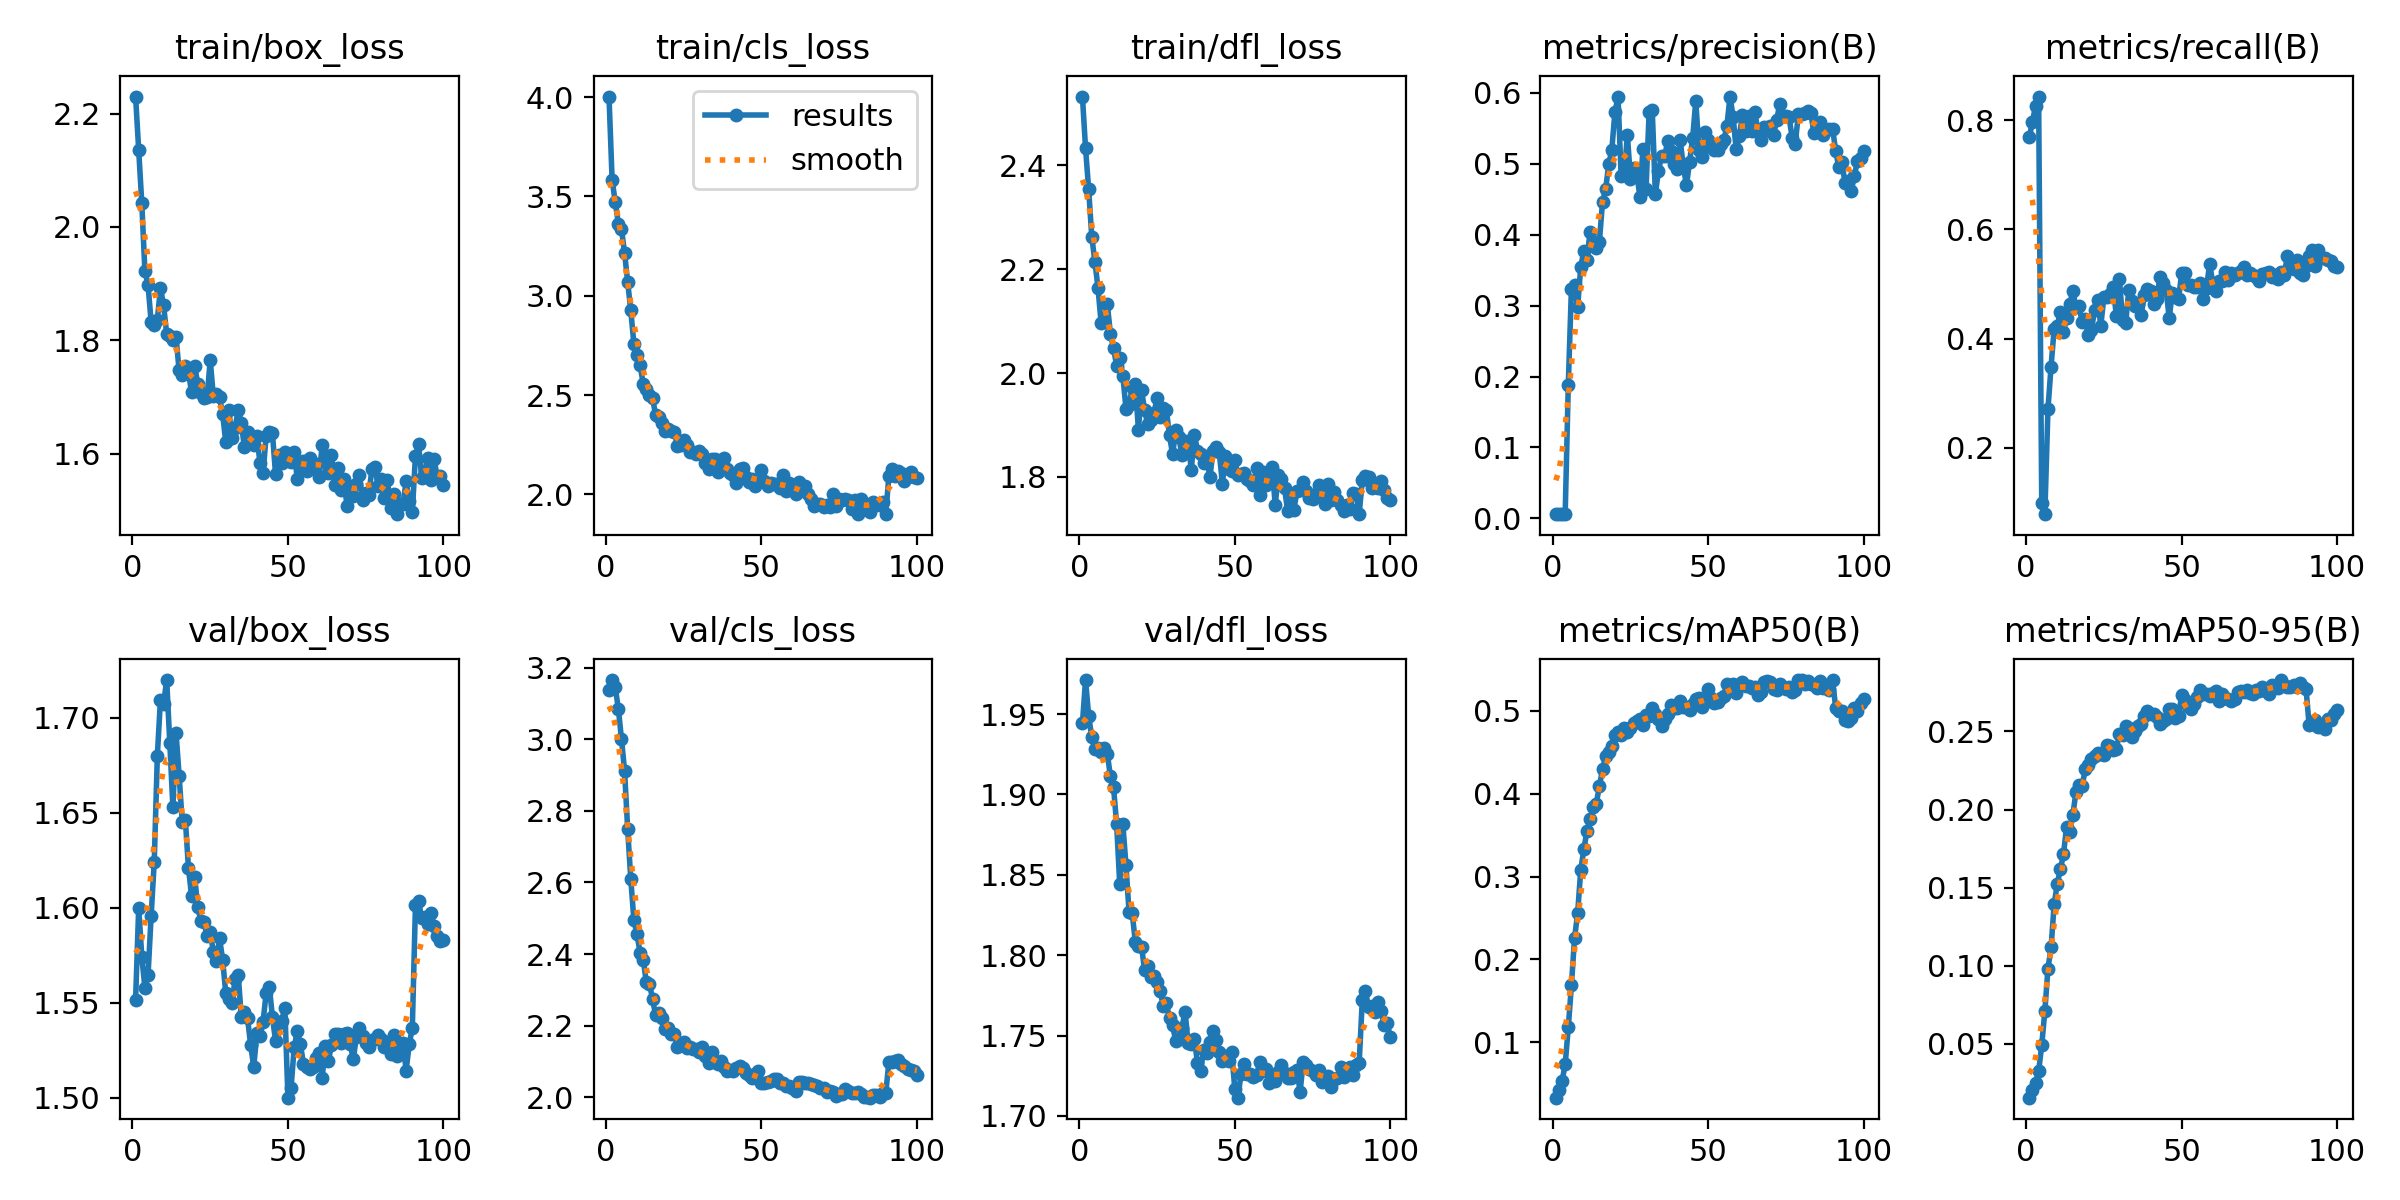

Data behind this chart, as committed beside it:
epoch, time, train/box_loss, train/cls_loss, train/dfl_loss, metrics/precision(B), metrics/recall(B), metrics/mAP50(B), metrics/mAP50-95(B), val/box_loss, val/cls_loss, val/dfl_loss, lr/pg0, lr/pg1, lr/pg2
1, 12.18, 2.23, 4.003, 2.533, 0.006, 0.7687, 0.03345, 0.01543, 1.551, 3.137, 1.944, 0.0671, 3.29317e-05, 3.29317e-05
2, 21.68, 2.136, 3.583, 2.433, 0.00622, 0.7972, 0.04231, 0.02003, 1.6, 3.166, 1.971, 0.0338, 6.56687e-05, 6.56687e-05
3, 31.27, 2.041, 3.473, 2.354, 0.00644, 0.8256, 0.05359, 0.02468, 1.574, 3.145, 1.949, 0.0004994, 9.78056e-05, 9.78056e-05
4, 40.67, 1.922, 3.364, 2.263, 0.00658, 0.8434, 0.07372, 0.03231, 1.558, 3.086, 1.936, 9.73e-05, 9.73e-05, 9.73e-05
5, 49.86, 1.898, 3.337, 2.215, 0.1887, 0.09964, 0.1181, 0.04898, 1.564, 3.001, 1.928, 9.64e-05, 9.64e-05, 9.64e-05
6, 62.02, 1.832, 3.217, 2.165, 0.3234, 0.07829, 0.1688, 0.0707, 1.596, 2.913, 1.929, 9.55e-05, 9.55e-05, 9.55e-05
7, 71.49, 1.827, 3.069, 2.097, 0.3288, 0.2702, 0.2255, 0.09803, 1.624, 2.749, 1.926, 9.46e-05, 9.46e-05, 9.46e-05
8, 80.92, 1.836, 2.926, 2.098, 0.2975, 0.3488, 0.2556, 0.1117, 1.68, 2.61, 1.929, 9.37e-05, 9.37e-05, 9.37e-05
9, 90.46, 1.892, 2.757, 2.133, 0.3543, 0.4179, 0.3079, 0.1392, 1.71, 2.495, 1.925, 9.28e-05, 9.28e-05, 9.28e-05
10, 99.7, 1.862, 2.702, 2.076, 0.3774, 0.4235, 0.3328, 0.1525, 1.707, 2.455, 1.911, 9.19e-05, 9.19e-05, 9.19e-05
11, 109.2, 1.811, 2.65, 2.048, 0.3647, 0.4495, 0.355, 0.1616, 1.72, 2.403, 1.905, 9.1e-05, 9.1e-05, 9.1e-05
12, 118.6, 1.808, 2.557, 2.014, 0.4034, 0.4128, 0.3689, 0.1715, 1.687, 2.385, 1.882, 9.01e-05, 9.01e-05, 9.01e-05
13, 128, 1.801, 2.532, 2.029, 0.3902, 0.4377, 0.3834, 0.189, 1.653, 2.321, 1.844, 8.92e-05, 8.92e-05, 8.92e-05
14, 137.1, 1.806, 2.499, 1.995, 0.3815, 0.4632, 0.388, 0.1853, 1.692, 2.317, 1.882, 8.83e-05, 8.83e-05, 8.83e-05
15, 146.3, 1.747, 2.486, 1.932, 0.39, 0.4868, 0.4088, 0.1965, 1.67, 2.275, 1.856, 8.74e-05, 8.74e-05, 8.74e-05
16, 155.5, 1.738, 2.398, 1.938, 0.4459, 0.4582, 0.4292, 0.2109, 1.645, 2.228, 1.827, 8.65e-05, 8.65e-05, 8.65e-05
17, 164.7, 1.754, 2.392, 1.973, 0.4637, 0.4591, 0.4453, 0.2157, 1.646, 2.235, 1.826, 8.56e-05, 8.56e-05, 8.56e-05
18, 173.9, 1.744, 2.361, 1.98, 0.4989, 0.4306, 0.4495, 0.2152, 1.621, 2.222, 1.808, 8.47e-05, 8.47e-05, 8.47e-05
19, 183, 1.708, 2.32, 1.891, 0.5199, 0.4354, 0.4575, 0.2256, 1.606, 2.191, 1.806, 8.38e-05, 8.38e-05, 8.38e-05
20, 194.2, 1.755, 2.329, 1.967, 0.573, 0.4057, 0.4711, 0.2283, 1.616, 2.194, 1.805, 8.29e-05, 8.29e-05, 8.29e-05
21, 203.3, 1.723, 2.321, 1.929, 0.5938, 0.4164, 0.4745, 0.2326, 1.6, 2.177, 1.791, 8.2e-05, 8.2e-05, 8.2e-05
22, 212.5, 1.707, 2.313, 1.901, 0.482, 0.452, 0.4706, 0.2341, 1.593, 2.176, 1.793, 8.11e-05, 8.11e-05, 8.11e-05
23, 222, 1.699, 2.245, 1.91, 0.484, 0.4706, 0.4793, 0.2364, 1.593, 2.141, 1.787, 8.02e-05, 8.02e-05, 8.02e-05
24, 231.2, 1.699, 2.25, 1.922, 0.5409, 0.4234, 0.4747, 0.2352, 1.585, 2.149, 1.787, 7.93e-05, 7.93e-05, 7.93e-05
25, 242.1, 1.765, 2.275, 1.953, 0.4782, 0.4769, 0.4787, 0.2349, 1.587, 2.154, 1.783, 7.84e-05, 7.84e-05, 7.84e-05
26, 251.2, 1.702, 2.249, 1.915, 0.4945, 0.4769, 0.4853, 0.241, 1.577, 2.139, 1.778, 7.75e-05, 7.75e-05, 7.75e-05
27, 260.4, 1.706, 2.213, 1.933, 0.4879, 0.4815, 0.4869, 0.2406, 1.572, 2.141, 1.768, 7.66e-05, 7.66e-05, 7.66e-05
28, 269.5, 1.699, 2.213, 1.928, 0.4536, 0.4947, 0.4903, 0.2382, 1.584, 2.135, 1.77, 7.57e-05, 7.57e-05, 7.57e-05
29, 278.6, 1.669, 2.205, 1.88, 0.5206, 0.4413, 0.4821, 0.2388, 1.573, 2.135, 1.761, 7.48e-05, 7.48e-05, 7.48e-05
30, 287.5, 1.621, 2.22, 1.843, 0.4643, 0.5089, 0.4948, 0.2485, 1.555, 2.125, 1.756, 7.39e-05, 7.39e-05, 7.39e-05
31, 296.8, 1.678, 2.202, 1.889, 0.5734, 0.4342, 0.4937, 0.248, 1.552, 2.139, 1.746, 7.3e-05, 7.3e-05, 7.3e-05
32, 306, 1.627, 2.156, 1.876, 0.5752, 0.4288, 0.5028, 0.2538, 1.55, 2.114, 1.748, 7.21e-05, 7.21e-05, 7.21e-05
33, 315.3, 1.645, 2.13, 1.842, 0.4573, 0.4887, 0.4953, 0.2522, 1.562, 2.096, 1.755, 7.12e-05, 7.12e-05, 7.12e-05
34, 324.6, 1.677, 2.177, 1.869, 0.4899, 0.4682, 0.4902, 0.2463, 1.565, 2.125, 1.765, 7.03e-05, 7.03e-05, 7.03e-05
35, 333.6, 1.654, 2.176, 1.868, 0.511, 0.4591, 0.4818, 0.25, 1.543, 2.097, 1.745, 6.94e-05, 6.94e-05, 6.94e-05
36, 342.7, 1.611, 2.112, 1.814, 0.5114, 0.4626, 0.4903, 0.2534, 1.545, 2.094, 1.745, 6.85e-05, 6.85e-05, 6.85e-05
37, 351.7, 1.638, 2.17, 1.881, 0.5315, 0.4441, 0.4963, 0.2547, 1.542, 2.102, 1.748, 6.76e-05, 6.76e-05, 6.76e-05
38, 360.9, 1.629, 2.182, 1.851, 0.5181, 0.4804, 0.5067, 0.2598, 1.528, 2.084, 1.733, 6.67e-05, 6.67e-05, 6.67e-05
39, 370.1, 1.616, 2.129, 1.844, 0.4996, 0.4904, 0.503, 0.2634, 1.516, 2.073, 1.728, 6.58e-05, 6.58e-05, 6.58e-05
40, 379.3, 1.631, 2.108, 1.827, 0.4929, 0.4875, 0.503, 0.2611, 1.534, 2.075, 1.741, 6.49e-05, 6.49e-05, 6.49e-05
41, 388.4, 1.584, 2.098, 1.833, 0.5327, 0.4626, 0.5116, 0.2611, 1.532, 2.073, 1.739, 6.4e-05, 6.4e-05, 6.4e-05
42, 397.4, 1.566, 2.056, 1.8, 0.4954, 0.4717, 0.5039, 0.2592, 1.54, 2.081, 1.746, 6.31e-05, 6.31e-05, 6.31e-05
43, 406.5, 1.632, 2.129, 1.85, 0.4699, 0.5125, 0.5037, 0.2545, 1.555, 2.088, 1.753, 6.22e-05, 6.22e-05, 6.22e-05
44, 417.3, 1.639, 2.134, 1.857, 0.5022, 0.5026, 0.5007, 0.2566, 1.559, 2.082, 1.747, 6.13e-05, 6.13e-05, 6.13e-05
45, 426.4, 1.637, 2.09, 1.848, 0.5363, 0.4898, 0.5074, 0.2581, 1.543, 2.066, 1.74, 6.04e-05, 6.04e-05, 6.04e-05
46, 435.6, 1.564, 2.063, 1.787, 0.5887, 0.4377, 0.5135, 0.2643, 1.53, 2.062, 1.734, 5.95e-05, 5.95e-05, 5.95e-05
47, 444.8, 1.597, 2.076, 1.841, 0.5196, 0.484, 0.5152, 0.2643, 1.54, 2.054, 1.737, 5.86e-05, 5.86e-05, 5.86e-05
48, 454, 1.584, 2.045, 1.814, 0.5099, 0.4769, 0.5046, 0.2586, 1.541, 2.064, 1.734, 5.77e-05, 5.77e-05, 5.77e-05
49, 463.3, 1.602, 2.071, 1.812, 0.5448, 0.4727, 0.5107, 0.2596, 1.547, 2.072, 1.74, 5.68e-05, 5.68e-05, 5.68e-05
50, 472.4, 1.598, 2.123, 1.833, 0.5333, 0.5196, 0.5257, 0.2733, 1.5, 2.04, 1.717, 5.59e-05, 5.59e-05, 5.59e-05
51, 481.6, 1.585, 2.07, 1.803, 0.5238, 0.5196, 0.515, 0.27, 1.505, 2.041, 1.711, 5.5e-05, 5.5e-05, 5.5e-05
52, 490.6, 1.603, 2.04, 1.806, 0.5186, 0.4982, 0.5089, 0.266, 1.527, 2.043, 1.726, 5.41e-05, 5.41e-05, 5.41e-05
53, 500.2, 1.556, 2.057, 1.807, 0.5192, 0.4982, 0.5107, 0.2642, 1.535, 2.045, 1.732, 5.32e-05, 5.32e-05, 5.32e-05
54, 509.1, 1.583, 2.054, 1.795, 0.5279, 0.4947, 0.5153, 0.2677, 1.528, 2.05, 1.726, 5.23e-05, 5.23e-05, 5.23e-05
55, 518.6, 1.587, 2.053, 1.792, 0.5327, 0.4947, 0.5171, 0.2724, 1.518, 2.049, 1.726, 5.14e-05, 5.14e-05, 5.14e-05
56, 529.3, 1.569, 2.03, 1.783, 0.5528, 0.5018, 0.5324, 0.2763, 1.516, 2.039, 1.724, 5.05e-05, 5.05e-05, 5.05e-05
57, 538.9, 1.592, 2.097, 1.817, 0.5946, 0.4733, 0.5275, 0.2741, 1.515, 2.04, 1.725, 4.96e-05, 4.96e-05, 4.96e-05
58, 548.1, 1.575, 2.015, 1.766, 0.5664, 0.4927, 0.5325, 0.2738, 1.516, 2.031, 1.733, 4.87e-05, 4.87e-05, 4.87e-05
59, 557.7, 1.582, 2.058, 1.809, 0.5201, 0.5374, 0.5206, 0.2727, 1.521, 2.03, 1.728, 4.78e-05, 4.78e-05, 4.78e-05
60, 567, 1.558, 2.022, 1.785, 0.5388, 0.5018, 0.5302, 0.2747, 1.524, 2.025, 1.729, 4.69e-05, 4.69e-05, 4.69e-05
... 40 more rows
